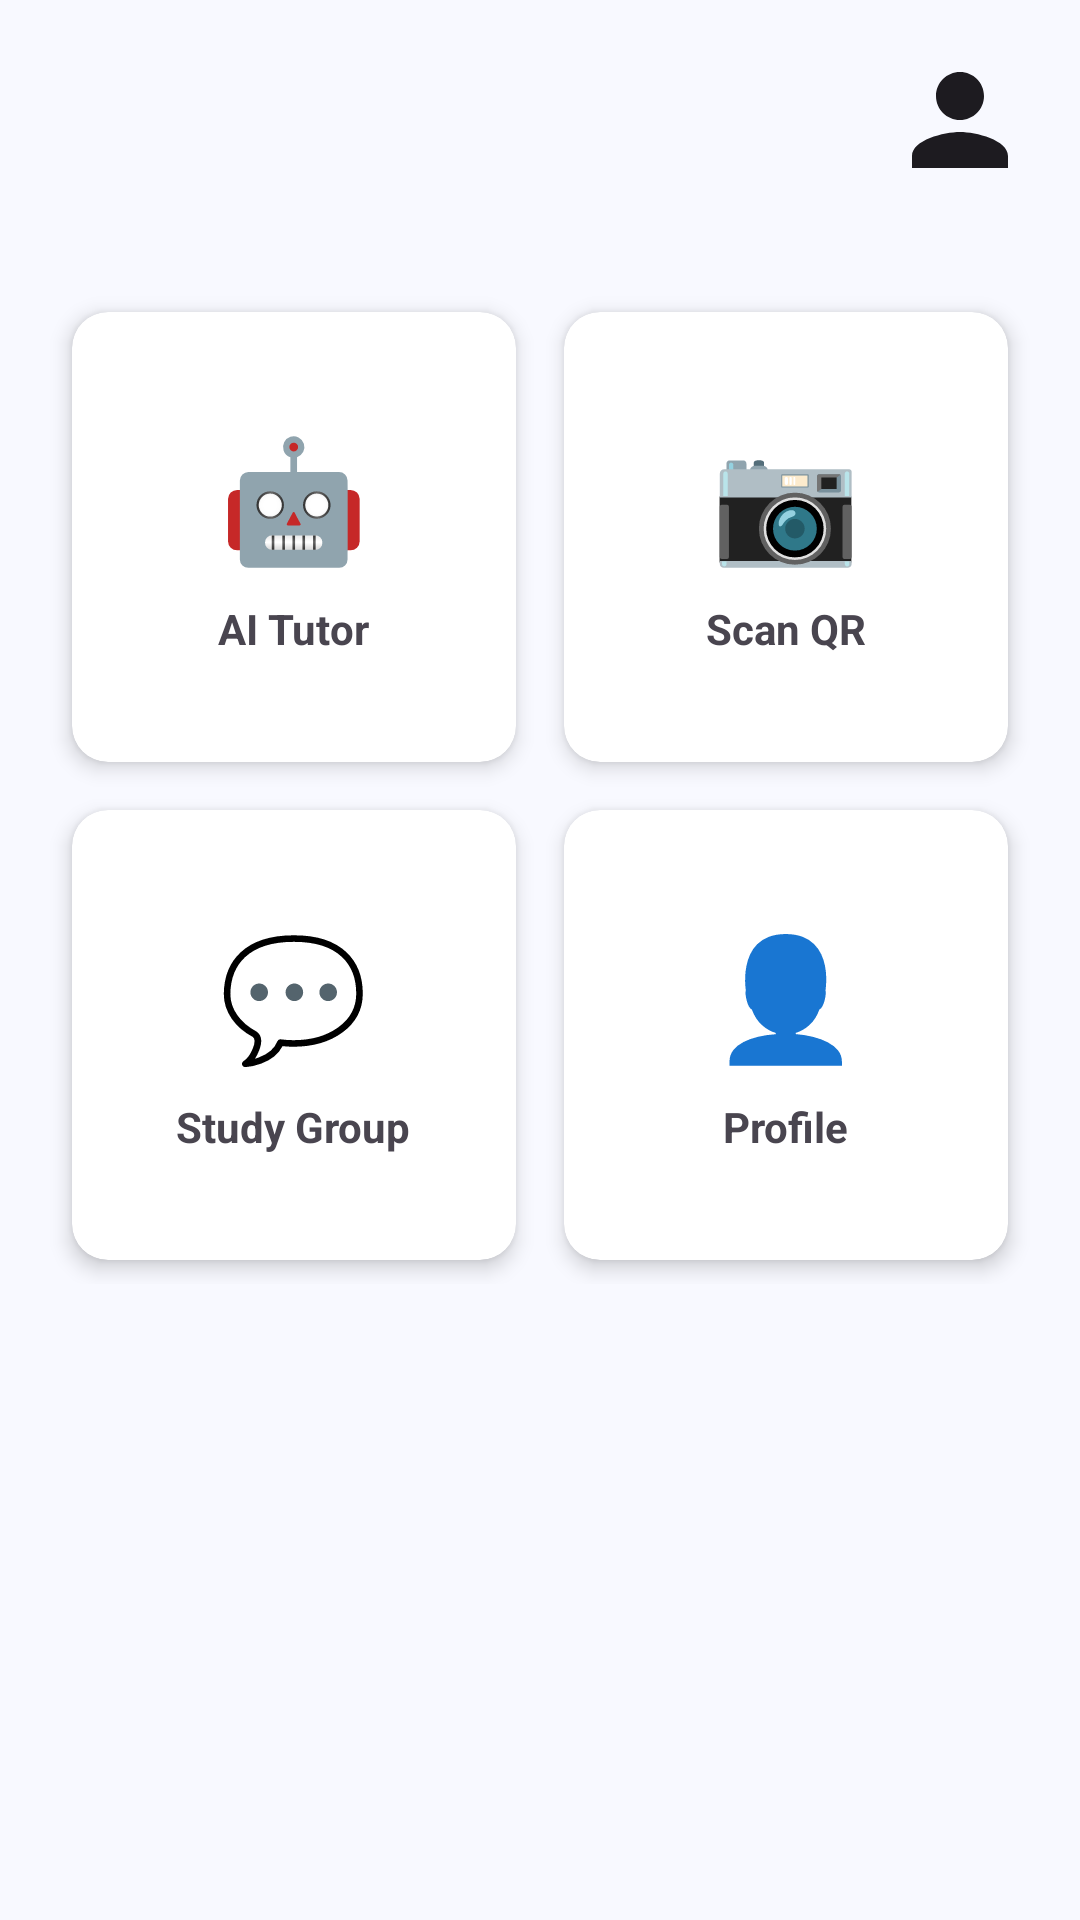

Reconstruct the res/layout file that produces this screen, plus the resources it refers to.
<!-- AndroidManifest.xml: application theme Theme.Quizletproject2 -->
<!-- res/layout/activity_main.xml -->
<?xml version="1.0" encoding="utf-8"?>
<RelativeLayout xmlns:android="http://schemas.android.com/apk/res/android"
    xmlns:app="http://schemas.android.com/apk/res-auto"
    android:layout_width="match_parent"
    android:layout_height="match_parent">

    <ImageView
        android:id="@+id/ivProfile"
        android:layout_width="48dp"
        android:layout_height="48dp"
        android:layout_alignParentTop="true"
        android:layout_alignParentEnd="true"
        android:layout_margin="16dp"
        android:src="@drawable/ic_profile" />

    <ScrollView
        android:layout_width="match_parent"
        android:layout_height="match_parent"
        android:layout_below="@id/ivProfile"
        android:background="?android:attr/colorBackground">

        <LinearLayout
            android:layout_width="match_parent"
            android:layout_height="wrap_content"
            android:orientation="vertical"
            android:padding="16dp">

            
            <GridLayout
                android:layout_width="match_parent"
                android:layout_height="wrap_content"
                android:columnCount="2"
                android:rowCount="3"
                android:alignmentMode="alignMargins"
                android:columnOrderPreserved="false">

                
                <androidx.cardview.widget.CardView
                    android:id="@+id/cardAiChat" 
                    android:layout_width="0dp"
                    android:layout_height="150dp"
                    android:layout_columnWeight="1"
                    android:layout_margin="8dp"
                    app:cardCornerRadius="12dp"
                    app:cardElevation="4dp">
                    <LinearLayout
                        android:layout_width="match_parent"
                        android:layout_height="match_parent"
                        android:gravity="center"
                        android:orientation="vertical">
                        <TextView
                            android:layout_width="wrap_content"
                            android:layout_height="wrap_content"
                            android:text="🤖"
                            android:textSize="40sp"/>
                        <TextView
                            android:layout_width="wrap_content"
                            android:layout_height="wrap_content"
                            android:text="AI Tutor"
                            android:textStyle="bold"
                            android:layout_marginTop="8dp"/>
                    </LinearLayout>
                </androidx.cardview.widget.CardView>

                
                <androidx.cardview.widget.CardView
                    android:layout_width="0dp"
                    android:layout_height="150dp"
                    android:layout_columnWeight="1"
                    android:layout_margin="8dp"
                    app:cardCornerRadius="12dp"
                    app:cardElevation="4dp">
                    <LinearLayout
                        android:id="@+id/cardScanner"
                        android:layout_width="match_parent"
                        android:layout_height="match_parent"
                        android:gravity="center"
                        android:orientation="vertical">
                        <TextView
                            android:layout_width="wrap_content"
                            android:layout_height="wrap_content"
                            android:text="📷"
                            android:textSize="40sp"/>
                        <TextView
                            android:layout_width="wrap_content"
                            android:layout_height="wrap_content"
                            android:text="Scan QR"
                            android:textStyle="bold"
                            android:layout_marginTop="8dp"/>
                    </LinearLayout>
                </androidx.cardview.widget.CardView>

                
                <androidx.cardview.widget.CardView
                    android:layout_width="0dp"
                    android:layout_height="150dp"
                    android:layout_columnWeight="1"
                    android:layout_margin="8dp"
                    app:cardCornerRadius="12dp"
                    app:cardElevation="4dp">
                    <LinearLayout
                        android:layout_width="match_parent"
                        android:layout_height="match_parent"
                        android:gravity="center"
                        android:orientation="vertical">
                        <TextView
                            android:layout_width="wrap_content"
                            android:layout_height="wrap_content"
                            android:text="💬"
                            android:textSize="40sp"/>
                        <TextView
                            android:layout_width="wrap_content"
                            android:layout_height="wrap_content"
                            android:text="Study Group"
                            android:textStyle="bold"
                            android:layout_marginTop="8dp"/>
                    </LinearLayout>
                </androidx.cardview.widget.CardView>

                
                <androidx.cardview.widget.CardView
                    android:layout_width="0dp"
                    android:layout_height="150dp"
                    android:layout_columnWeight="1"
                    android:layout_margin="8dp"
                    app:cardCornerRadius="12dp"
                    app:cardElevation="4dp">
                    <LinearLayout
                        android:layout_width="match_parent"
                        android:layout_height="match_parent"
                        android:gravity="center"
                        android:orientation="vertical">
                        <TextView
                            android:layout_width="wrap_content"
                            android:layout_height="wrap_content"
                            android:text="👤"
                            android:textSize="40sp"/>
                        <TextView
                            android:layout_width="wrap_content"
                            android:layout_height="wrap_content"
                            android:text="Profile"
                            android:textStyle="bold"
                            android:layout_marginTop="8dp"/>
                    </LinearLayout>
                </androidx.cardview.widget.CardView>

            </GridLayout>
        </LinearLayout>
    </ScrollView>
</RelativeLayout>
<!-- resources referenced by this layout -->
<resources>
  <!-- drawable ic_profile (drawable) -->
  <vector xmlns:android="http://schemas.android.com/apk/res/android"
      android:width="24dp"
      android:height="24dp"
      android:viewportWidth="24"
      android:viewportHeight="24">
  
      <path
          android:fillColor="?android:attr/textColorPrimary"
          android:pathData="M12,12c2.21,0 4,-1.79 4,-4s-1.79,-4 -4,-4 -4,1.79 -4,4 1.79,4 4,4zM12,14c-2.67,0 -8,1.34 -8,4v2h16v-2c0,-2.66 -5.33,-4 -8,-4z" />
  
  </vector>
  <style name="Theme.Quizletproject2" parent="Base.Theme.Quizletproject2" />
  <color name="md_theme_light_primary">#00639C</color>
  <color name="md_theme_light_onPrimary">#FFFFFF</color>
  <color name="md_theme_light_primaryContainer">#CDE5FF</color>
  <color name="md_theme_light_onPrimaryContainer">#001D33</color>
  <color name="md_theme_light_secondary">#51606F</color>
  <color name="md_theme_light_onSecondary">#FFFFFF</color>
  <color name="md_theme_light_secondaryContainer">#D4E4F6</color>
  <color name="md_theme_light_onSecondaryContainer">#0D1D2A</color>
  <color name="md_theme_light_tertiary">#67587A</color>
  <color name="md_theme_light_onTertiary">#FFFFFF</color>
  <color name="md_theme_light_tertiaryContainer">#ECDCFF</color>
  <color name="md_theme_light_onTertiaryContainer">#221534</color>
  <color name="md_theme_light_error">#BA1A1A</color>
  <color name="md_theme_light_errorContainer">#FFDAD6</color>
  <color name="md_theme_light_onError">#FFFFFF</color>
  <color name="md_theme_light_onErrorContainer">#410002</color>
  <color name="md_theme_light_background">#F8F9FF</color>
  <color name="md_theme_light_onBackground">#191C20</color>
  <color name="md_theme_light_surface">#F8F9FF</color>
  <color name="md_theme_light_onSurface">#191C20</color>
  <color name="md_theme_light_surfaceVariant">#DEE3EB</color>
  <color name="md_theme_light_onSurfaceVariant">#42474E</color>
  <color name="md_theme_light_outline">#72777F</color>
  <color name="md_theme_light_inverseOnSurface">#F0F1F7</color>
  <color name="md_theme_light_inverseSurface">#2E3135</color>
  <color name="md_theme_light_inversePrimary">#94CCFF</color>
</resources>
